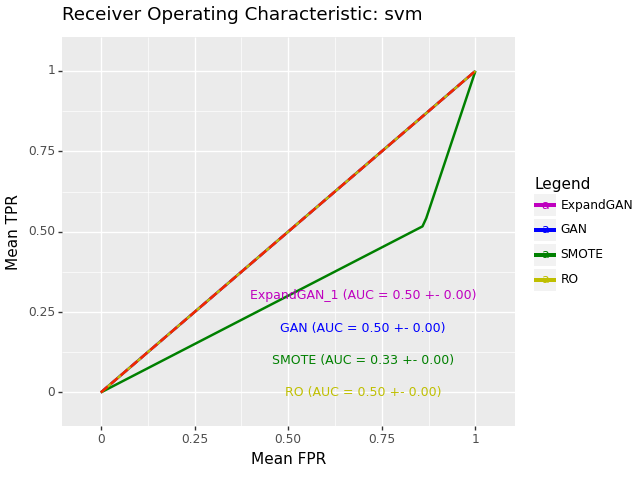

The file beside this chart, header and first rows:
, impute_method, mean_roc_auc, mean_accuracy, sd_roc_auc, hyp, n_expand
0, ExpandGAN, 0.5, 0.5245, 0.0, SVC(C=5, gamma=0.1), 1
0, GAN, 0.5, 0.5245, 0.0, SVC(C=1, gamma=0.1), 
0, SMOTE, 0.3283, 0.319, 0.0, SVC(C=1, gamma=0.1, kernel='linear'), 
0, RO, 0.5, 0.4755, 0.0, SVC(C=1, gamma=0.1), 
